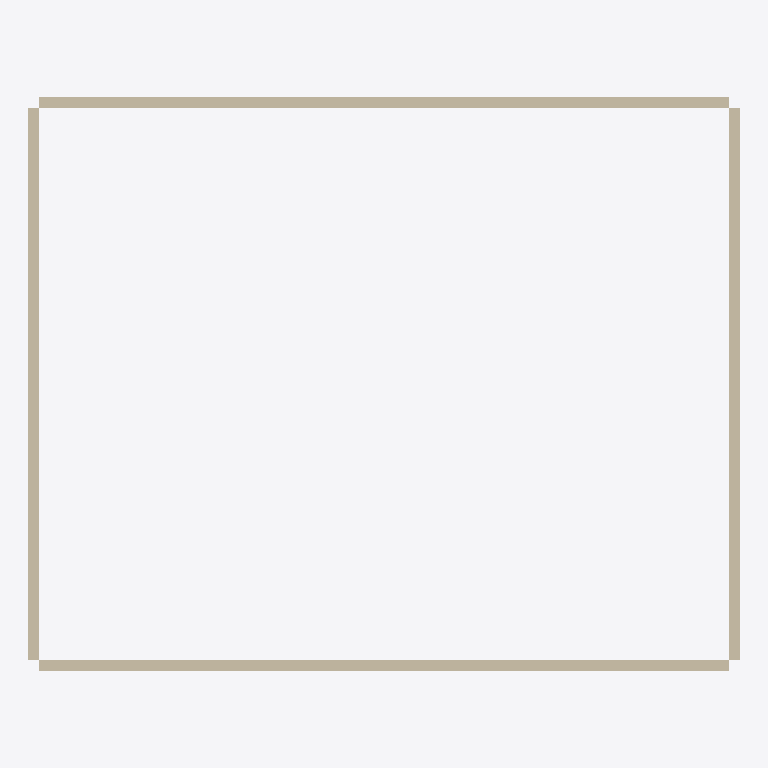
Plan cut of the same IFC building model at storey 'Ground Floor' (level 0.00 m, cut at 1.40 m), seen from above with north up, elements coloured by IFC class: 4 walls (beige). Cut surfaces are drawn darker.
Extent 5.2 m × 4.2 m × 2.5 m (x, y, z). Storeys (1): Ground Floor at 0.00 m. Elements (4): 4 IfcWall.

HEADER;
FILE_DESCRIPTION(('ViewDefinition[DesignTransferView]'),'2;1');
FILE_NAME('golden-home.ifc','2026-10-03T00:00:00',(''),(''),'IfcOpenShell 0.9.0','IfcOpenShell 0.9.0','Nobody');
FILE_SCHEMA(('IFC4'));
ENDSEC;
DATA;
#1=IFCPROJECT('3jRc12BN9Mahjcarkntybl',$,'Golden SH3D Home',$,$,$,$,(#11),#6);
#13=IFCSITE('2RePS9BsTIqQjfET7IqMFb',$,'Golden SH3D Home Site',$,$,$,$,$,$,$,$,$,$,$);
#14=IFCBUILDING('3k3$ie03XSI9uTonW4ITM2',$,'Golden SH3D Home',$,$,$,$,$,$,$,$,$);
#17=IFCBUILDINGSTOREY('3alYBHMR1G5AaThtWNzo_l',$,'Ground Floor',$,$,#23,$,$,$,$);
#44=IFCWALL('1G3q5a3qrLx9E$4vW3RhiT',$,'wall:wall0',$,$,#69,#70,$,$);
#97=IFCWALL('0UvRJz38fTBRsJt0WI2Y4_',$,'wall:wall2',$,$,#121,#122,$,$);
#71=IFCWALL('3fKtdOSSbHj8Eku_ezDpte',$,'wall:wall1',$,$,#95,#96,$,$);
#123=IFCWALL('23V$SZvT1GEwY89MqjdR2N',$,'wall:wall3',$,$,#147,#148,$,$);
ENDSEC;
